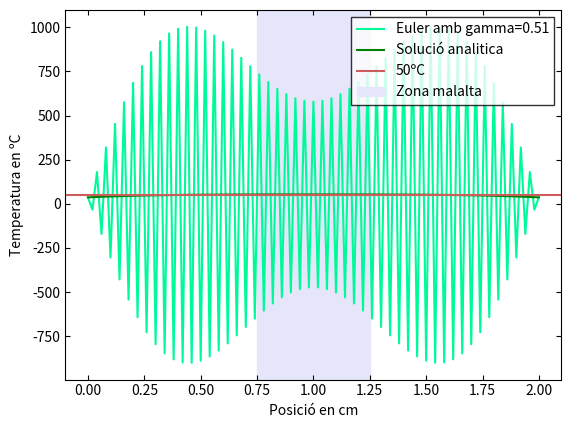
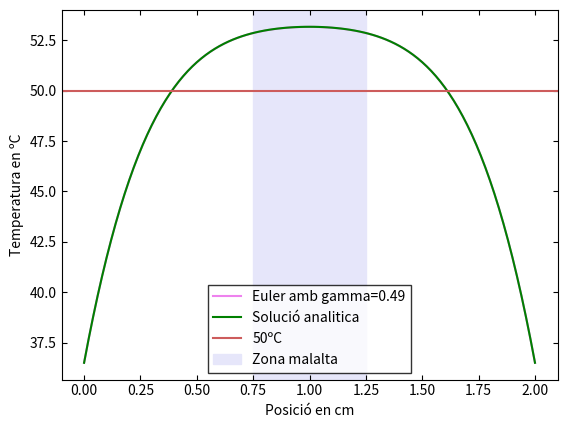
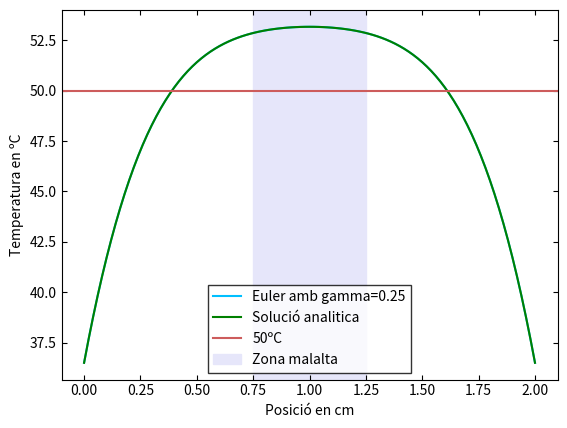
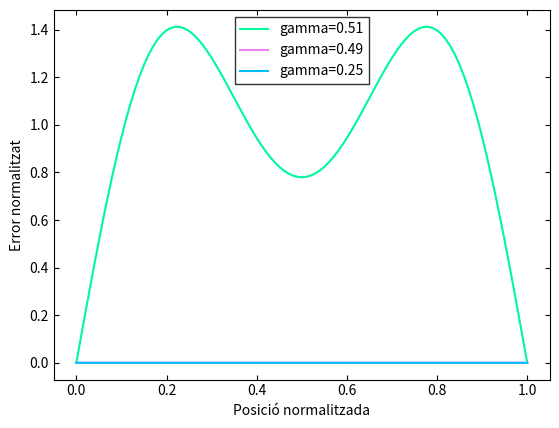
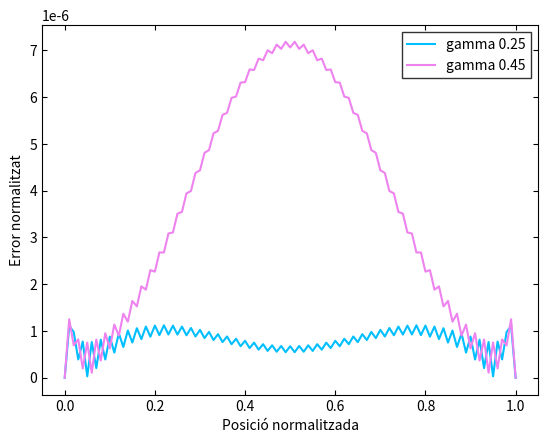

Write Python code to recreate these figures, in order.
import matplotlib.pyplot as plt
import numpy as np

"""Aqui es resoldra el problema fent servir el metode de Euler explicit"""

'Preparació'

#Definim algunes de les constants necessaries per aplicar el metode
N=101  #Nombre de punts del maiat espaial
x0=0
dx=1/(N-1) #Delta de x (separació entre els punts del maiat espaial)
t0=0
dt1=0.51*dx**2 #Delta de t donats a l'enunciat
dt2=0.49*dx**2
dt3=0.25*dx**2
tmax=0.025

#Definirem la constant de normalització (per normalitzar multiplicarem i per desfer la normalització dividirem)
dV=40
sigma=0.472
kappa=0.56
C=2*kappa/(sigma*dV**2)

#Definim els punts del maiat espaial(per poder fer els grafics despres)
x=[] #Aquesta serà la llista de x no normalitzades (la que farem servir en general)
xn=[] #Aquesta serà la llista de x normalitzades que farem servir per la grafica de l'error
for u in range(N):
    xin=x0+u*dx #Aquesta esta normalitzada
    xi=xin*2 #Aquesta esta sense normalitzar
    x.append(xi)
    xn.append(xin)

#Condicions de contorn
Tc_no=36.5 #En ºC (aquesta és la no normalitzada)
Tc= (Tc_no+273.15)*C #Aqui tenim la normalitzada en K per poder fer els calculs

#Farem les llistes dels dt
dt1=0.51*dx**2 #Deltes donandes a l'enunciat
dt2=0.49*dx**2
dt3=0.25*dx**2
Dt=[dt1,dt2,dt3]

#Per poder fer més d'una grafica (ens interesen la grafica que compara els tres metodes i la que compara cada metode amb l'analitica, ja que un metode esta molt allunyat i no es pot apreciar),farem una llista on guardem les ultimes fileres de cada matriu
T_imp=[]

#Pels errors tambe farem una llista
Errors=[]


#Farem una llista de colors i linestyle pel grafic per poder-lo personalitzar
colors=['mediumspringgreen','violet','deepskyblue']


'Solució analitica'
#Aquesta part la necessitarem per calcular l'error i per comparar els resultats
#Farem servir la mateixa funció que vam defirnir al codi de Solució Analitica
def T(k,q,xn,t_final):
    return k+2*q/(np.pi**3)*sum(((1-(-1)**n)/n**3)*np.sin(n*np.pi*xn)*(1-np.exp(-n**2 *np.pi**2 * t_final)) for n in range(1,100) )

Xn=np.linspace(0,1,N)
Q=1
T_norm=T(Tc,Q,Xn,tmax) #Normalitzada pel calcul de l'error
T_real=(4720/7)*T_norm -273.15 #Sense normalitzar i en ºC per les comparacions

'Metode Euler explicit'

for dt,color in zip(Dt,colors):#el zip ens permet que hi hagi dues dependencies a la vegada al bucle, i aixi podrem personalitzar els colors del grafic
    g=dt/dx**2 #Calculem la gamma
    Nt=int(tmax/dt)+1 #Calculem el nombre de files que haura de tenir la matriu per asegurar-nos que arribem al temps desitjat
    
    #Ara definirem una matriu de tot 0 
    m=[]
    for k in range(Nt):    
        k = []           
        for i in range(N):  
            k.append(0.0)
        m.append(k)
             
    #Afegim les condicions de contorn (aixi si canviesim Tc es canviarien directament)
    for i in range(N):
     m[0][i]=Tc
    for v in range(Nt):
     m[v][0]=Tc
     m[v][N-1]=Tc

    #Apliquem la formula d'Euler explicit a la matriu
    for n in range(Nt-1): #n és el nombre de fileres, i correspon al subindex de les t
        for j in range(1,N-1): #j és el nombre de columnes i correspon al subindex de les x
            m[n+1][j]=m[n][j]+g*(m[n][j+1]-2*m[n][j]+m[n][j-1])+dt

    #D'aqui nomes ens interesarà l'ultima filera, que correspon a T(x,ta), aixi que definirem
    T_final_n=m[-1][:]

    #Calculem l'error de les funcions i fem el grafic de l'error
    Err=np.abs(T_norm - T_final_n)
    Errors.append(Err)

    #Desfem la normalitzacio
    T_final=[]
    for t in T_final_n:
       tf0=t/C #Aquest pas desfa la normalitació
       tf=tf0-273.15 #Aquest pas passa de Kelvin a Celsius per poder comparar millor amb les dades de l'enunciat
       T_final.append(tf)

    T_imp.append(T_final) #Afegim la filera a la llista per despres poder fer diferents grafics si fos necessari

    #Fem els grafics  (la idea principal era fer un unic grafic amb totes tres però no s'aprecia be, de manera que es faran 3 grafics)
    plt.plot(x,T_final,color=color,linestyle='-' ,alpha=1,label=f'Euler amb gamma={g:.2f}')
    plt.plot(x,T_real,color='green',linestyle='-',label='Solució analitica')
    plt.tick_params(axis='both',which='both',top=True,right=True,direction='in')
    plt.axhline(50, color='indianred',label='50ºC')
    plt.axvspan(0.75,1.25, color='lavender',label='Zona malalta')
    plt.xlabel('Posició en cm')
    plt.ylabel('Temperatura en ºC')
    plt.legend(fancybox=False,shadow=False,fontsize=10,edgecolor='black')
    plt.show()


#Grafiquem els errors
for er,dt,color in zip(Errors,Dt,colors):
   g=dt/dx**2 #Aixo ho farem per poder posar els labels
   plt.plot(xn,er,color=color,label=f'gamma={g:.2f}')
plt.xlabel('Posició normalitzada')
plt.ylabel('Error normalitzat')
plt.tick_params(axis='both',which='both',top=True,right=True,direction='in')
plt.legend(fancybox=False,shadow=False,fontsize=10,edgecolor='black')
plt.show()
#Tambe farem una grafica sense l'error de dt1 per poder comparar millor els altres
plt.plot(xn,Errors[-1],color=colors[-1] ,label='gamma 0.25')
plt.plot(xn,Errors[1],color=colors[1], label='gamma 0.45')
plt.xlabel('Posició normalitzada')
plt.ylabel('Error normalitzat')
plt.tick_params(axis='both',which='both',top=True,right=True,direction='in')
plt.legend(fancybox=False,shadow=False,fontsize=10,edgecolor='black')
plt.show()    
